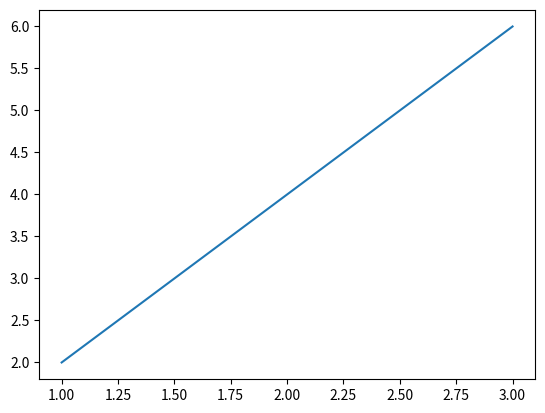
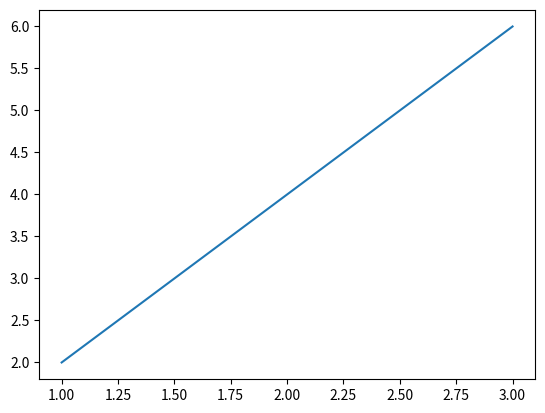
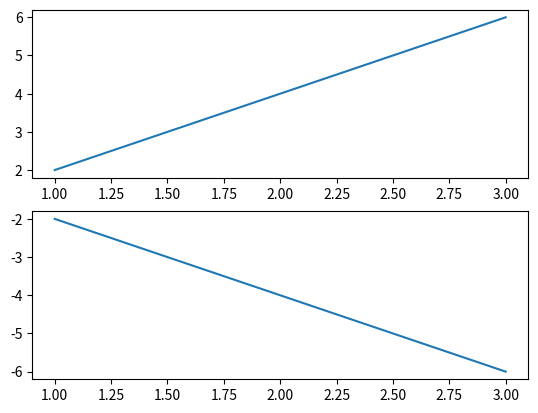

The matplotlib source for these figures, in order: (Note: this script raises an exception after producing the figures.)
#!/usr/bin/env python
# coding: utf-8

# In[1]:


import matplotlib.pyplot as plt

x = [1, 2, 3]
y = [2, 4, 6]

plt.plot(x, y)
plt.show()


# In[2]:


import matplotlib.pyplot as plt

x = [1, 2, 3]
y = [2, 4, 6]

fig, ax = plt.subplots()
ax.plot(x, y)
plt.show()


# In[3]:


import matplotlib.pyplot as plt


# In[4]:


x1 = [1, 2, 3]
y1 = [2, 4, 6]
x2 = [1, 2, 3]
y2 = [-2, -4, -6]

fig, axes = plt.subplots(2)
axes[0].plot(x1, y1)
axes[1].plot(x2, y2)
plt.show()


# In[5]:


fig, ax = plt.subplots(2, 2)
plt.show()


# In[6]:


fig, ax = plt.subplots(ncols=2)
plt.show()


# In[7]:


import matplotlib.style


# In[8]:


matplotlib.style.available


# In[9]:


matplotlib.style.use('seaborn')

x = [1, 2, 3]
y = [2, 4, 6]

fig, ax = plt.subplots()
ax.plot(x, y)
plt.show()


# In[10]:


x = [1, 2, 3]
y = [2, 4, 6]

fig, ax = plt.subplots()
ax.plot(x, y, label='sample legend')
ax.legend()
plt.show()


# In[11]:


x = [1, 2, 3]
y = [2, 4, 6]

fig, ax = plt.subplots()
ax.plot(x, y, label='sample legend')
ax.legend(loc='lower right')
plt.show()


# In[ ]:




